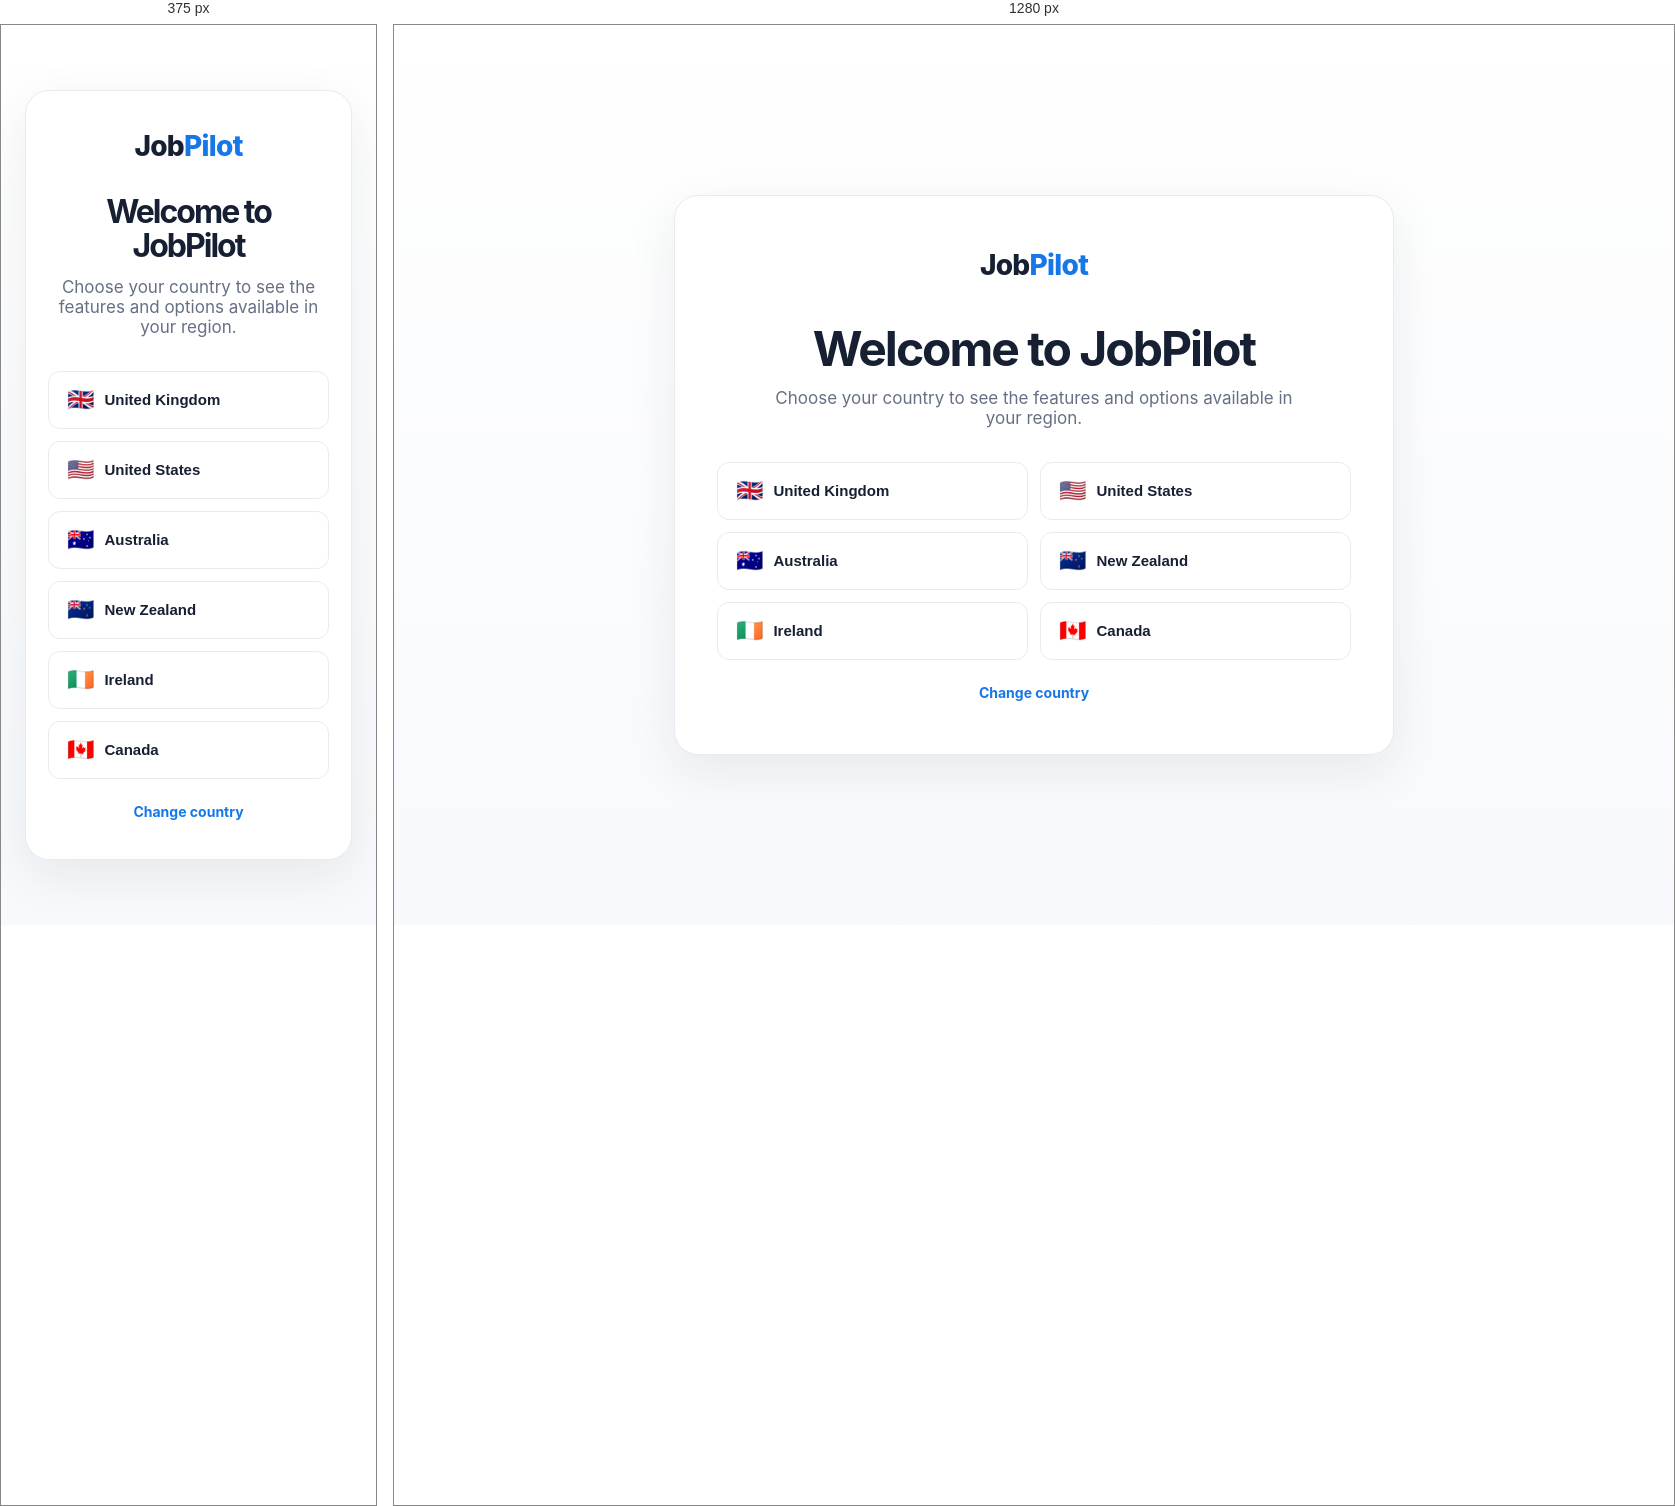
Rendered at 375 px and 1280 px, left to right.

<!-- file: country-selector.html -->
<!DOCTYPE html>
<html lang="en">
<head>
<meta charset="UTF-8">
<meta name="viewport" content="width=device-width, initial-scale=1.0">
<meta name="theme-color" content="#ffffff">
<title>JobPilot — Choose your country</title>
<style>
:root{--ink:#172033;--muted:#667085;--line:#e7ebf0;--blue:#1677e8;--blue-dark:#0e5fbe;--max:720px}*{box-sizing:border-box}body{margin:0;min-height:100vh;font-family:Inter,system-ui,-apple-system,BlinkMacSystemFont,"Segoe UI",sans-serif;color:var(--ink);background:linear-gradient(180deg,#fff,#f7f9fc);display:flex;align-items:center;justify-content:center;padding:24px}.card{width:100%;max-width:var(--max);background:#fff;border:1px solid var(--line);border-radius:24px;padding:52px 42px;box-shadow:0 16px 50px rgba(23,32,51,.08);text-align:center}.brand{font-weight:800;font-size:28px;letter-spacing:-.7px;margin-bottom:42px}.brand span{color:var(--blue)}h1{font-size:clamp(32px,6vw,48px);line-height:1.05;letter-spacing:-2px;margin:0 0 14px}p{color:var(--muted);font-size:17px;margin:0 auto 34px;max-width:520px}.countries{display:grid;grid-template-columns:1fr 1fr;gap:12px}.country{border:1px solid var(--line);background:#fff;color:var(--ink);border-radius:12px;padding:15px 18px;font-size:15px;font-weight:750;cursor:pointer;text-align:left;transition:.15s ease}.country:hover{border-color:var(--blue);color:var(--blue);transform:translateY(-1px);box-shadow:0 6px 18px rgba(22,119,232,.1)}.flag{font-size:22px;margin-right:10px;vertical-align:-2px}.change{display:inline-block;margin-top:24px;color:var(--blue);font-size:14px;font-weight:700;text-decoration:none}.change:hover{text-decoration:underline}@media(max-width:560px){.card{padding:38px 22px}.countries{grid-template-columns:1fr}.brand{margin-bottom:32px}}
</style>
</head>
<body>
<main class="card">
  <div class="brand">Job<span>Pilot</span></div>
  <h1>Welcome to JobPilot</h1>
  <p>Choose your country to see the features and options available in your region.</p>
  <div class="countries">
    <button class="country" data-country="GB"><span class="flag">🇬🇧</span>United Kingdom</button>
    <button class="country" data-country="US"><span class="flag">🇺🇸</span>United States</button>
    <button class="country" data-country="AU"><span class="flag">🇦🇺</span>Australia</button>
    <button class="country" data-country="NZ"><span class="flag">🇳🇿</span>New Zealand</button>
    <button class="country" data-country="IE"><span class="flag">🇮🇪</span>Ireland</button>
    <button class="country" data-country="CA"><span class="flag">🇨🇦</span>Canada</button>
  </div>
  <a class="change" href="change-country.html">Change country</a>
</main>
<script>
const key='jobpilot_country';
const saved=localStorage.getItem(key);
if(saved && !new URLSearchParams(window.location.search).has('change')) window.location.replace('home.html');
document.querySelectorAll('.country').forEach(button=>{
  button.addEventListener('click',()=>{
    localStorage.setItem(key,button.dataset.country);
    window.location.replace('home.html');
  });
});
</script>
</body>
</html>